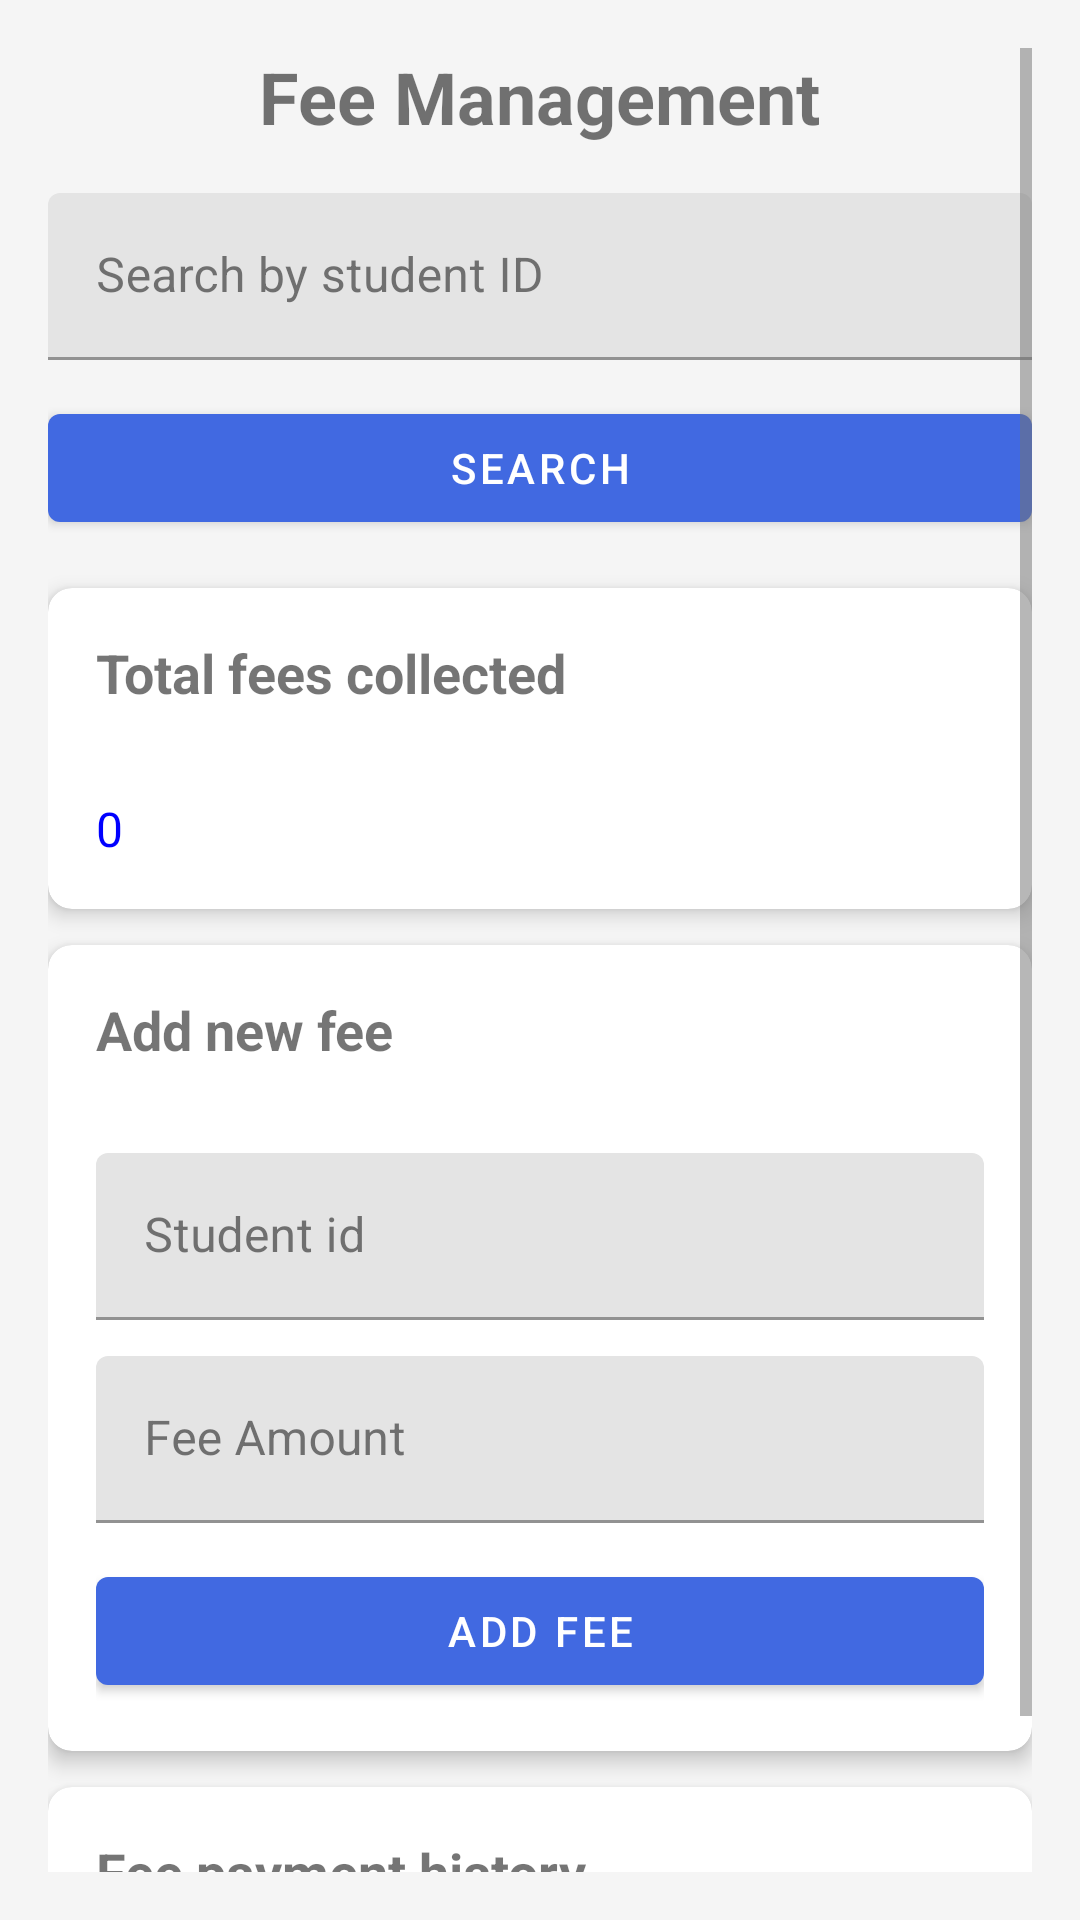

Produce the Android XML layout that renders to this screen, including the resource entries it uses.
<!-- AndroidManifest.xml: application theme Theme.HostelManagementSystem -->
<!-- res/layout/admin_dashboard_fee.xml -->
<?xml version="1.0" encoding="utf-8"?>
<ScrollView xmlns:android="http://schemas.android.com/apk/res/android"
    xmlns:app="http://schemas.android.com/apk/res-auto"
    xmlns:tools="http://schemas.android.com/tools"
    android:layout_width="match_parent"
    android:layout_height="match_parent"
    tools:context=".ui.admin.FeeManagementActivity"
    android:padding="16dp">

    <LinearLayout
        android:layout_width="match_parent"
        android:layout_height="wrap_content"
        android:orientation="vertical">

        
        <TextView
            android:layout_width="wrap_content"
            android:layout_height="wrap_content"
            android:text="@string/fee_management"
            android:textSize="24sp"
            android:textStyle="bold"
            android:layout_gravity="center"
            android:layout_marginBottom="16dp" />

        
        <com.google.android.material.textfield.TextInputLayout
            android:layout_width="match_parent"
            android:layout_height="wrap_content"
            android:layout_marginBottom="12dp">

            <com.google.android.material.textfield.TextInputEditText
                android:id="@+id/searchStudentField"
                android:layout_width="match_parent"
                android:layout_height="wrap_content"
                android:hint="@string/search_by_student_id_or_name"
                android:inputType="text" />
        </com.google.android.material.textfield.TextInputLayout>

        <com.google.android.material.button.MaterialButton
            android:id="@+id/searchButton"
            android:layout_width="match_parent"
            android:layout_height="wrap_content"
            android:text="@string/search"
            style="@style/Widget.MaterialComponents.Button" />

        
        <com.google.android.material.card.MaterialCardView
            android:layout_width="match_parent"
            android:layout_height="wrap_content"
            android:layout_marginTop="16dp"
            android:layout_marginBottom="12dp"
            app:cardElevation="4dp"
            app:cardCornerRadius="8dp">

            <LinearLayout
                android:layout_width="match_parent"
                android:layout_height="wrap_content"
                android:orientation="vertical"
                android:padding="16dp">

                <TextView
                    android:layout_width="wrap_content"
                    android:layout_height="wrap_content"
                    android:text="@string/total_fees_collected"
                    android:textSize="18sp"
                    android:textStyle="bold"
                    android:layout_marginBottom="8dp" />

                <TextView
                    android:id="@+id/totalFeesText"
                    android:layout_width="wrap_content"
                    android:layout_height="wrap_content"
                    android:text="@string/_0"
                    android:textSize="16sp"
                    android:textColor="@color/blue" />
            </LinearLayout>
        </com.google.android.material.card.MaterialCardView>

        
        <com.google.android.material.card.MaterialCardView
            android:layout_width="match_parent"
            android:layout_height="wrap_content"
            android:layout_marginBottom="12dp"
            app:cardElevation="4dp"
            app:cardCornerRadius="8dp">

            <LinearLayout
                android:layout_width="match_parent"
                android:layout_height="wrap_content"
                android:orientation="vertical"
                android:padding="16dp">

                <TextView
                    android:layout_width="wrap_content"
                    android:layout_height="wrap_content"
                    android:text="@string/add_new_fee"
                    android:textSize="18sp"
                    android:textStyle="bold"
                    android:layout_marginBottom="8dp" />

                <com.google.android.material.textfield.TextInputLayout
                    android:layout_width="match_parent"
                    android:layout_height="wrap_content"
                    android:layout_marginBottom="12dp">

                    <com.google.android.material.textfield.TextInputEditText
                        android:id="@+id/studentIDField"
                        android:layout_width="match_parent"
                        android:layout_height="wrap_content"
                        android:hint="@string/student_id"
                        android:inputType="text" />
                </com.google.android.material.textfield.TextInputLayout>

                <com.google.android.material.textfield.TextInputLayout
                    android:layout_width="match_parent"
                    android:layout_height="wrap_content"
                    android:layout_marginBottom="12dp">

                    <com.google.android.material.textfield.TextInputEditText
                        android:id="@+id/feeAmountField"
                        android:layout_width="match_parent"
                        android:layout_height="wrap_content"
                        android:hint="@string/fee_amount"
                        android:inputType="numberDecimal" />
                </com.google.android.material.textfield.TextInputLayout>

                <com.google.android.material.button.MaterialButton
                    android:id="@+id/addFeeButton"
                    android:layout_width="match_parent"
                    android:layout_height="wrap_content"
                    android:text="@string/add_fee"
                    style="@style/Widget.MaterialComponents.Button" />
            </LinearLayout>
        </com.google.android.material.card.MaterialCardView>

        
        <com.google.android.material.card.MaterialCardView
            android:layout_width="match_parent"
            android:layout_height="wrap_content"
            app:cardElevation="4dp"
            app:cardCornerRadius="8dp">

            <LinearLayout
                android:layout_width="match_parent"
                android:layout_height="wrap_content"
                android:orientation="vertical"
                android:padding="16dp">

                <TextView
                    android:layout_width="wrap_content"
                    android:layout_height="wrap_content"
                    android:text="@string/fee_payment_history"
                    android:textSize="18sp"
                    android:textStyle="bold"
                    android:layout_marginBottom="8dp" />

                
                <TextView
                    android:id="@+id/feeHistoryPlaceholder"
                    android:layout_width="wrap_content"
                    android:layout_height="wrap_content"
                    android:gravity="center"
                    android:text="@string/no_history_found"
                    android:textColor="#757575" />
            </LinearLayout>
        </com.google.android.material.card.MaterialCardView>
    </LinearLayout>
</ScrollView>
<!-- resources referenced by this layout -->
<resources>
  <color name="blue">#0000FF</color>
  <string name="_0">0</string>
  <string name="add_fee">Add fee</string>
  <string name="add_new_fee">Add new fee\n</string>
  <string name="fee_amount">Fee Amount</string>
  <string name="fee_management">Fee Management</string>
  <string name="fee_payment_history">Fee payment history\n</string>
  <string name="no_history_found">No history found</string>
  <string name="search">Search</string>
  <string name="search_by_student_id_or_name">Search by student ID\n</string>
  <string name="student_id">Student id</string>
  <string name="total_fees_collected">Total fees collected\n</string>
  <style name="Theme.HostelManagementSystem" parent="Theme.MaterialComponents.Light.NoActionBar">
          
          <item name="colorPrimary">@color/primaryColor</item>
          <item name="colorPrimaryVariant">@color/primaryColorVariant</item>
          <item name="colorOnPrimary">@color/onPrimary</item>
  
          
          <item name="colorSecondary">@color/secondaryColor</item>
          <item name="colorOnSecondary">@color/onSecondary</item>
  
          
          <item name="android:colorBackground">@color/backgroundColor</item>
          <item name="colorSurface">@color/surfaceColor</item>
          <item name="colorOnSurface">@color/onSurface</item>
  
          
          <item name="colorError">@color/errorColor</item>
          <item name="colorOnError">@color/onError</item>
  
          
          <item name="android:textColorPrimary">@color/textPrimary</item>
          <item name="android:textColorSecondary">@color/textSecondary</item>
  
  
          
          <item name="android:statusBarColor">@color/primaryColorVariant</item>
          <item name="android:navigationBarColor">@color/backgroundColor</item>
      </style>
  <color name="primaryColor">#4169E1</color>
  <color name="primaryColorVariant">#274BDB</color>
  <color name="onPrimary">#FFFFFF</color>
  <color name="secondaryColor">#43A047</color>
  <color name="onSecondary">#FFFFFF</color>
  <color name="backgroundColor">#F5F5F5</color>
  <color name="surfaceColor">#FFFFFF</color>
  <color name="onSurface">#212121</color>
  <color name="errorColor">#D32F2F</color>
  <color name="onError">#FFFFFF</color>
  <color name="textPrimary">#212121</color>
  <color name="textSecondary">#757575</color>
</resources>
